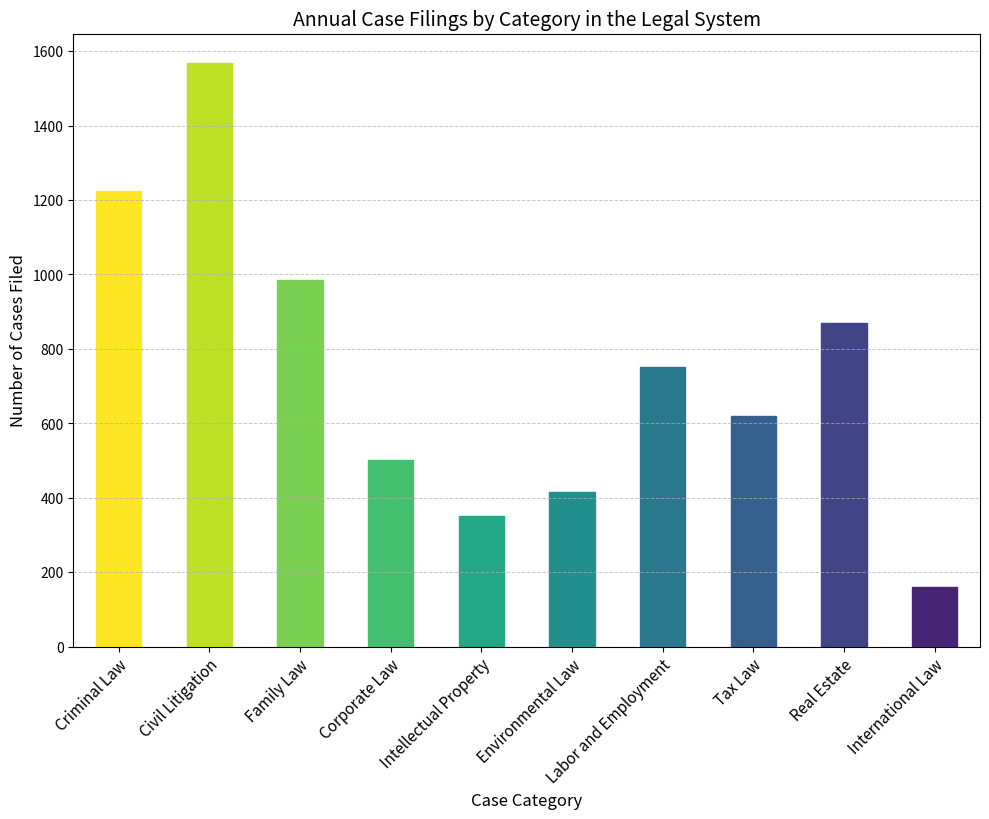

This figure's Python source: (Note: this script raises an exception after producing the figure.)
import pandas as pd
import matplotlib.pyplot as plt

# Data provided
data_info = """
Criminal Law,1225
Civil Litigation,1569
Family Law,985
Corporate Law,500
Intellectual Property,350
Environmental Law,415
Labor and Employment,750
Tax Law,620
Real Estate,870
International Law,160
"""

# Parse the given data into lists
data_labels = ['Number of Cases Filed']
rows = data_info.strip().split("\n")
line_labels, data = zip(*(row.split(',') for row in rows))

# Convert the lists to the correct type
line_labels = list(line_labels)
data_values = [int(value) for value in data]

# Create a DataFrame for visualization
df = pd.DataFrame(data_values, index=line_labels, columns=data_labels)

# Create the figure and axis for the histogram
plt.figure(figsize=(10, 8))
ax = plt.subplot(111)

# Plot the histogram
df.plot(kind='bar', ax=ax, legend=False)

# Set title, labels and options
ax.set_title('Annual Case Filings by Category in the Legal System', fontsize=14)
ax.set_xlabel('Case Category', fontsize=12)
ax.set_ylabel('Number of Cases Filed', fontsize=12)
ax.set_xticklabels(ax.get_xticklabels(), rotation=45, ha='right', fontsize=11, wrap=True)

# Fancying up the chart: setting a grid, color patterns
ax.grid(axis='y', linestyle='--', linewidth=0.7, alpha=0.7)
colors = plt.cm.viridis_r([x / len(data_values) for x in range(len(data_values))])
bars = ax.get_children()[0:10]  # Gets the bars
for bar, color in zip(bars, colors):
    bar.set_color(color)  # Apply color to each bar

# Adjust layout to prevent content from being displayed poorly
plt.tight_layout()

# Save the figure
save_path = '/cpfs01/user/liuqi/workspace/plotchart/data-300/histogram/png/121.png'
plt.savefig(save_path, dpi=300)

# Clear the current figure state
plt.clf()
